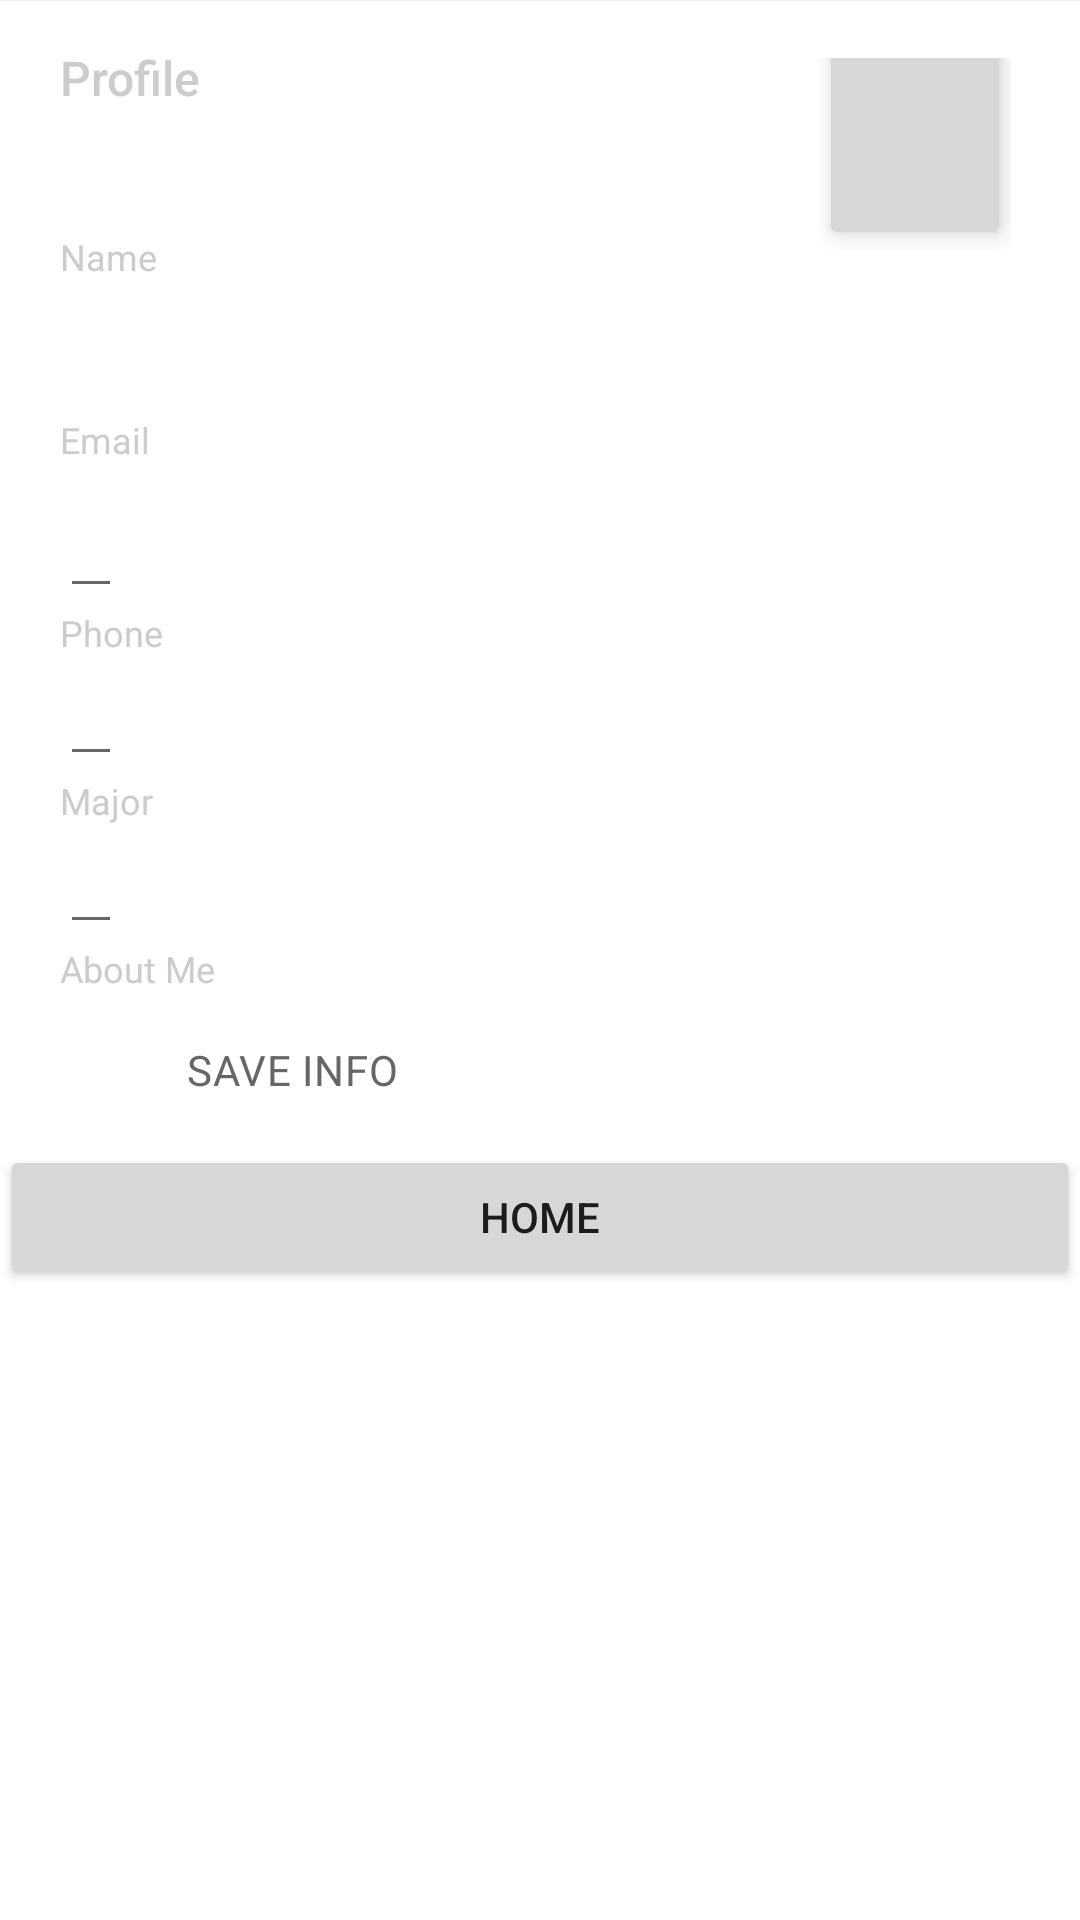

The Android layout XML behind this screen, and the referenced resources:
<!-- AndroidManifest.xml: application theme Theme.HomeShare -->
<!-- res/layout/activity_profilepage.xml -->
<?xml version="1.0" encoding="utf-8"?>
<ScrollView xmlns:android="http://schemas.android.com/apk/res/android"
    android:layout_width="match_parent"
    android:layout_height="match_parent"
    xmlns:app="http://schemas.android.com/apk/res-auto"
    >



    <RelativeLayout
        android:layout_width="match_parent"
        android:layout_height="match_parent">

        <View
            android:layout_width="match_parent"
            android:layout_height="@dimen/spacing_large" />

        <LinearLayout
            android:id="@+id/top_layout"
            android:layout_width="match_parent"
            android:layout_height="wrap_content"
            android:gravity="center"
            android:orientation="horizontal">

            <LinearLayout
                android:layout_width="0dp"
                android:layout_height="wrap_content"
                android:layout_weight="1"
                android:orientation="vertical">

                <TextView
                    android:layout_width="wrap_content"
                    android:layout_height="wrap_content"
                    android:layout_marginLeft="@dimen/spacing_mlarge"
                    android:layout_marginTop="@dimen/spacing_large"
                    android:layout_marginRight="@dimen/spacing_mlarge"
                    android:layout_marginBottom="@dimen/spacing_middle"
                    android:text="@string/setting_group_profile"
                    android:textAppearance="@style/TextAppearance.AppCompat.Subhead"
                    android:textColor="@color/grey_20"
                    app:fontFamily="sans-serif-medium" />

                <LinearLayout
                    android:layout_width="match_parent"
                    android:layout_height="wrap_content"
                    android:gravity="center_vertical"
                    android:minHeight="?attr/actionBarSize"
                    android:orientation="vertical"
                    android:paddingLeft="@dimen/spacing_mlarge"
                    android:paddingRight="@dimen/spacing_mlarge">

                    <TextView
                        android:id="@+id/userName"
                        android:layout_width="wrap_content"
                        android:layout_height="wrap_content"
                        android:textAppearance="@style/TextAppearance.AppCompat.Subhead"
                        android:textColor="@color/colorTextAction" />

                    <TextView
                        android:layout_width="wrap_content"
                        android:layout_height="wrap_content"
                        android:text="@string/setting_subtitle_name"
                        android:textAppearance="@style/TextAppearance.AppCompat.Caption"
                        android:textColor="@color/grey_20" />

                </LinearLayout>

            </LinearLayout>

            <RelativeLayout
                android:id="@+id/lyt_avatar"
                android:layout_width="70dp"
                android:layout_height="70dp"
                android:layout_marginLeft="@dimen/spacing_mlarge"
                android:layout_marginRight="@dimen/spacing_mlarge"
                android:background="@drawable/avatar_placeholder_click"
                android:clickable="false"
                android:padding="@dimen/spacing_small">

                <ImageView
                    android:id="@+id/header_cover_image"
                    android:layout_width="match_parent"
                    android:layout_height="200dp"
                    android:scaleType="centerCrop"
                    android:src="@drawable/ic_home_black_24dp" />

                <ImageButton
                    android:id="@+id/user_profile_photo"
                    android:layout_width="231dp"
                    android:layout_height="215dp"
                    android:layout_below="@+id/header_cover_image"
                    android:layout_centerHorizontal="true"
                    android:layout_marginTop="-155dp"
                    android:elevation="5dp"
                    android:padding="20dp"
                    android:scaleType="centerCrop"
                    android:src="@drawable/profile" />

            </RelativeLayout>

        </LinearLayout>

        <View
            android:layout_width="match_parent"
            android:layout_height="1px"
            android:background="@color/colorSeparator" />


        <LinearLayout
            android:layout_width="fill_parent"
            android:layout_height="wrap_content"
            android:layout_below="@+id/top_layout"
            android:layout_marginTop="5dp"
            android:orientation="vertical">

            <LinearLayout
                android:layout_width="match_parent"
                android:layout_height="wrap_content"
                android:gravity="center_vertical"
                android:minHeight="?attr/actionBarSize"
                android:orientation="vertical"
                android:paddingLeft="@dimen/spacing_mlarge"
                android:paddingRight="@dimen/spacing_mlarge">

                <TextView
                    android:id="@+id/profileEmail"
                    android:layout_width="wrap_content"
                    android:layout_height="wrap_content"
                    android:textAppearance="@style/TextAppearance.AppCompat.Subhead"
                    android:textColor="@color/colorTextAction" />

                <TextView
                    android:layout_width="wrap_content"
                    android:layout_height="wrap_content"
                    android:text="@string/setting_subtitle_email"
                    android:textAppearance="@style/TextAppearance.AppCompat.Caption"
                    android:textColor="@color/grey_20" />

            </LinearLayout>


            <LinearLayout
                android:layout_width="match_parent"
                android:layout_height="wrap_content"
                android:clickable="true"
                android:gravity="center_vertical"
                android:minHeight="?attr/actionBarSize"
                android:orientation="vertical"

                android:paddingLeft="@dimen/spacing_mlarge"
                android:paddingRight="@dimen/spacing_mlarge">

                <EditText
                    android:id="@+id/profilePhone"
                    android:layout_width="wrap_content"
                    android:layout_height="wrap_content"
                    android:clickable="true"
                    android:textAppearance="@style/TextAppearance.AppCompat.Subhead"
                    android:textColor="@color/colorTextAction" />

                <TextView
                    android:layout_width="wrap_content"
                    android:layout_height="wrap_content"
                    android:text="@string/setting_title_phone"
                    android:textAppearance="@style/TextAppearance.AppCompat.Caption"
                    android:textColor="@color/grey_20" />

            </LinearLayout>

            <LinearLayout
                android:layout_width="match_parent"
                android:layout_height="wrap_content"
                android:clickable="true"
                android:gravity="center_vertical"
                android:minHeight="?attr/actionBarSize"
                android:orientation="vertical"
                android:paddingLeft="@dimen/spacing_mlarge"
                android:paddingRight="@dimen/spacing_mlarge">

                <EditText
                    android:id="@+id/profileMajor"
                    android:layout_width="wrap_content"
                    android:layout_height="wrap_content"
                    android:clickable="true"
                    android:textAppearance="@style/TextAppearance.AppCompat.Subhead"
                    android:textColor="@color/colorTextAction" />

                <TextView
                    android:layout_width="wrap_content"
                    android:layout_height="wrap_content"
                    android:text="@string/setting_title_major"
                    android:textAppearance="@style/TextAppearance.AppCompat.Caption"
                    android:textColor="@color/grey_20" />

            </LinearLayout>

            <LinearLayout
                android:layout_width="match_parent"
                android:layout_height="wrap_content"
                android:gravity="center_vertical"
                android:minHeight="?attr/actionBarSize"
                android:orientation="vertical"
                android:paddingLeft="@dimen/spacing_mlarge"
                android:paddingRight="@dimen/spacing_mlarge">

                <EditText
                    android:id="@+id/profileAboutMe"
                    android:layout_width="wrap_content"
                    android:layout_height="wrap_content"
                    android:clickable="true"
                    android:inputType="text"
                    android:textAppearance="@style/TextAppearance.AppCompat.Subhead"
                    android:textColor="@color/colorTextAction" />

                <TextView
                    android:layout_width="wrap_content"
                    android:layout_height="wrap_content"
                    android:text="@string/setting_title_about_me"
                    android:textAppearance="@style/TextAppearance.AppCompat.Caption"
                    android:textColor="@color/grey_20" />

            </LinearLayout>

            <LinearLayout
                android:layout_width="match_parent"
                android:layout_height="wrap_content"
                android:gravity="center"
                android:orientation="horizontal"
                android:paddingHorizontal="@dimen/spacing_large"
                android:paddingVertical="@dimen/spacing_medium">

                <TextView
                    android:id="@+id/edit_profile"
                    android:layout_width="0dp"
                    android:layout_height="@dimen/spacing_xmlarge"
                    android:layout_weight="1"
                    android:background="?attr/selectableItemBackground"
                    android:clickable="true"
                    android:gravity="center"
                    android:onClick="saveInfo"
                    android:text="Save Info"
                    android:textAllCaps="true"
                    android:textAppearance="@style/TextAppearance.MaterialComponents.Body2"
                    android:textColor="@color/grey_60" />

                <TextView
                    android:id="@+id/login_logout"
                    android:layout_width="0dp"
                    android:layout_height="@dimen/spacing_xmlarge"
                    android:layout_weight="1"
                    android:background="@drawable/btn_dark"
                    android:backgroundTint="@color/purple_500"
                    android:clickable="true"
                    android:gravity="center"
                    android:onClick="signOutUser"
                    android:text="@string/logout_title"
                    android:textAllCaps="true"
                    android:textAppearance="@style/TextAppearance.MaterialComponents.Body2"
                    android:textColor="@color/colorBackground" />


            </LinearLayout>

            <Button
                android:id="@+id/profileGoHome"
                android:layout_width="match_parent"
                android:layout_height="wrap_content"
                android:onClick="goHome"
                android:text="Home" />


        </LinearLayout>
    </RelativeLayout>
</ScrollView>
<!-- resources referenced by this layout -->
<resources>
  <color name="colorBackground">#FFFFFF</color>
  <color name="colorSeparator">#EFEFEF</color>
  <color name="colorTextAction">#37474F</color>
  <color name="grey_20">#cccccc</color>
  <color name="grey_60">#666666</color>
  <color name="purple_500">#53545E</color>
  <dimen name="spacing_large">15dp</dimen>
  <dimen name="spacing_medium">5dp</dimen>
  <dimen name="spacing_middle">10dp</dimen>
  <dimen name="spacing_mlarge">20dp</dimen>
  <dimen name="spacing_small">3dp</dimen>
  <dimen name="spacing_xmlarge">40dp</dimen>
  <!-- drawable avatar_placeholder_click (drawable) -->
  <?xml version="1.0" encoding="utf-8"?>
  <selector xmlns:android="http://schemas.android.com/apk/res/android">
      <item android:state_pressed="true">
          <shape android:shape="oval">
              <size android:width="100dp" android:height="100dp" />
              <solid android:color="@color/white" />
          </shape>
      </item>
  
      <item android:state_selected="true">
          <shape android:shape="oval">
              <size android:width="100dp" android:height="100dp" />
              <solid android:color="@color/white" />
          </shape>
      </item>
  
      <item>
          <shape android:shape="oval">
              <size android:width="100dp" android:height="100dp" />
              <solid android:color="@color/white" />
          </shape>
      </item>
  </selector>
  <string name="logout_title">Logout</string>
  <string name="setting_group_profile">Profile</string>
  <string name="setting_subtitle_email">Email</string>
  <string name="setting_subtitle_name">Name</string>
  <string name="setting_title_about_me">About Me</string>
  <string name="setting_title_major">Major</string>
  <string name="setting_title_phone">Phone</string>
  <style name="Theme.HomeShare" parent="Theme.MaterialComponents.DayNight.DarkActionBar">
          
          <item name="colorPrimary">@color/purple_500</item>
          <item name="colorPrimaryVariant">@color/purple_700</item>
          <item name="colorOnPrimary">@color/white</item>
          
          <item name="colorSecondary">@color/teal_200</item>
          <item name="colorSecondaryVariant">@color/teal_700</item>
          <item name="colorOnSecondary">@color/black</item>
          
          <item name="android:statusBarColor" tools:targetApi="l">?attr/colorPrimaryVariant</item>
          
      </style>
  <color name="white">#FFFFFFFF</color>
  <color name="purple_700">#FF3700B3</color>
  <color name="teal_200">#FF03DAC5</color>
  <color name="teal_700">#FF018786</color>
  <color name="black">#FF000000</color>
</resources>
